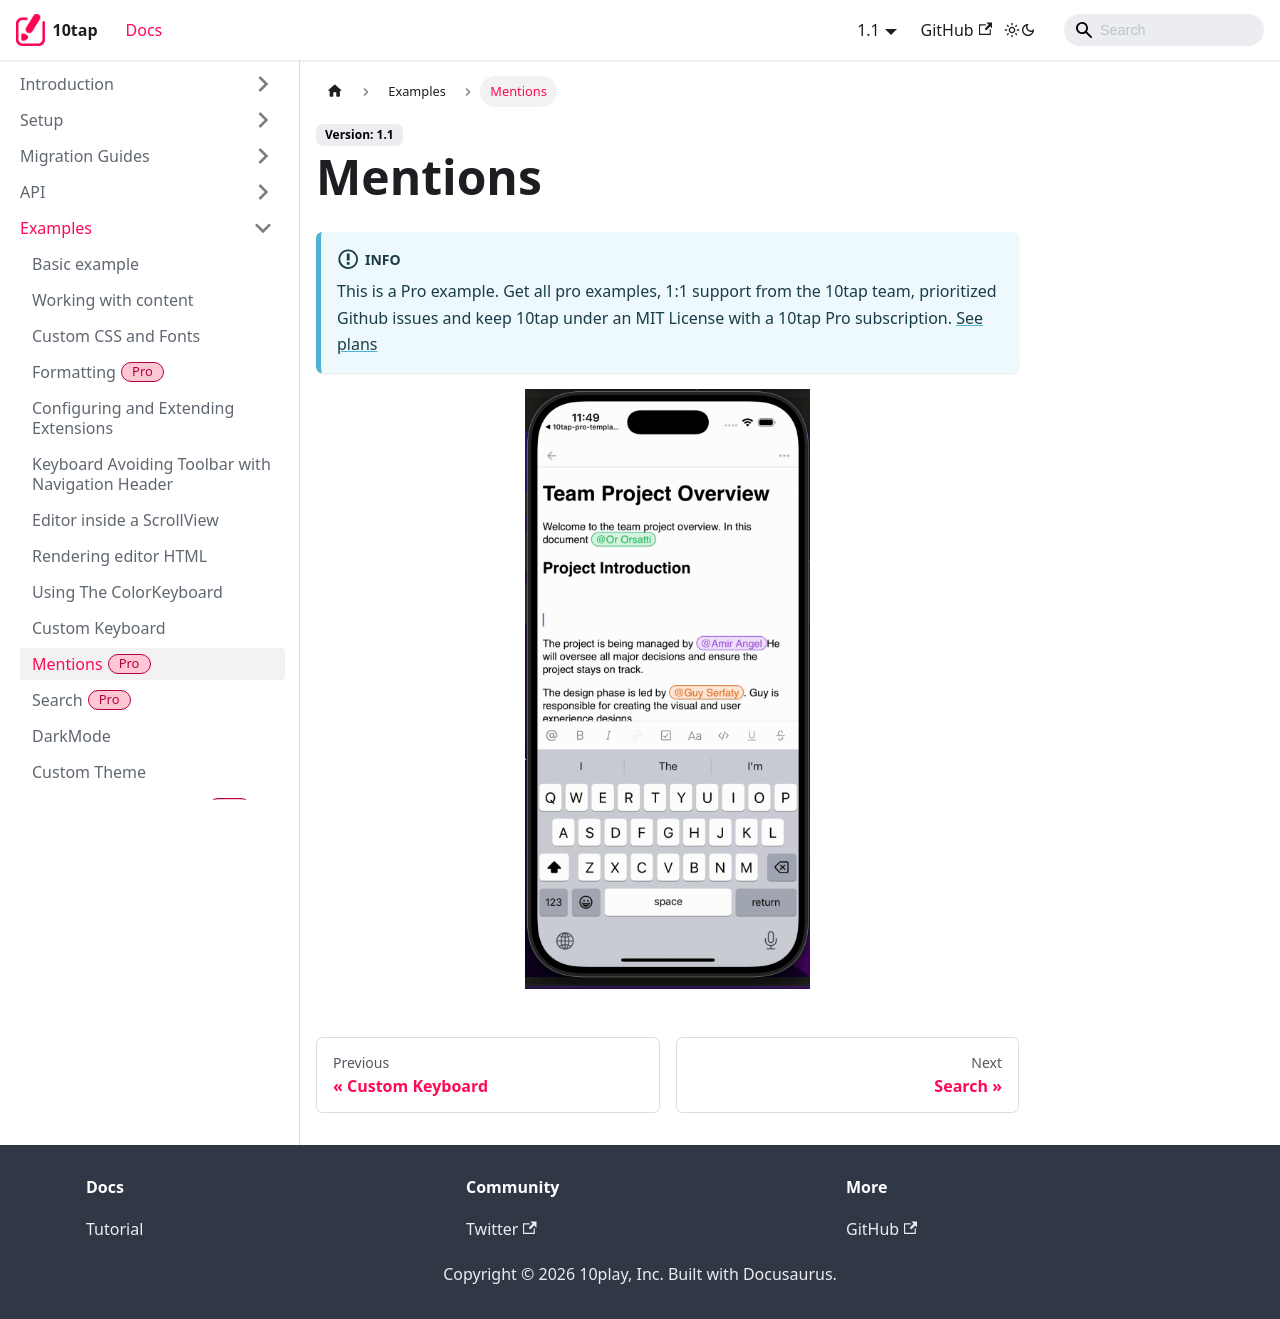

repository: 10play/10tap-editor · page: docs/examples/mentions.html · generator: docusaurus

---
description: "Pro example: @mentions in the editor."
sidebar_position: 6
---

# Mentions

:::info

This is a Pro example. Get all pro examples, 1:1 support from the 10tap team, prioritized Github issues and keep 10tap under an MIT License with a 10tap Pro subscription. <a href="https://10play.dev/products">See plans</a>

:::

<div style={{justifyContent: 'center', display: 'flex'}}>
  <img height="600" src="/10tap-editor/img/mentions.gif"/>
</div>
